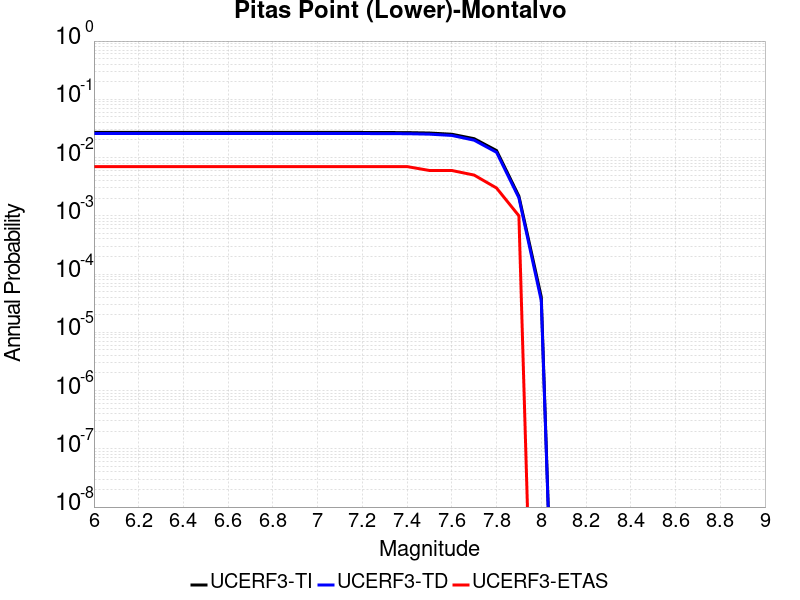

The data file committed next to this chart (first rows):
Magnitude, UCERF3-TI Prob, UCERF3-TD Prob, UCERF3-ETAS Prob
6.0, 0.02704, 0.0259, 0.007
6.1, 0.02704, 0.0259, 0.007
6.2, 0.02704, 0.0259, 0.007
6.3, 0.02704, 0.0259, 0.007
6.4, 0.02704, 0.0259, 0.007
6.5, 0.02704, 0.0259, 0.007
6.6, 0.02704, 0.0259, 0.007
6.7, 0.02704, 0.0259, 0.007
6.8, 0.02704, 0.0259, 0.007
6.9, 0.02704, 0.0259, 0.007
7.0, 0.02704, 0.0259, 0.007
7.1, 0.02704, 0.0259, 0.007
7.2, 0.027, 0.02586, 0.007
7.3, 0.0269, 0.02576, 0.007
7.4, 0.02682, 0.02568, 0.007
7.5, 0.02638, 0.02522, 0.006
7.6, 0.02514, 0.02397, 0.006
7.7, 0.02108, 0.01986, 0.005
7.8, 0.01319, 0.01231, 0.003
7.9, 0.002172, 0.002029, 0.001
8.0, 4.06536E-5, 3.5105066E-5, 0.0
